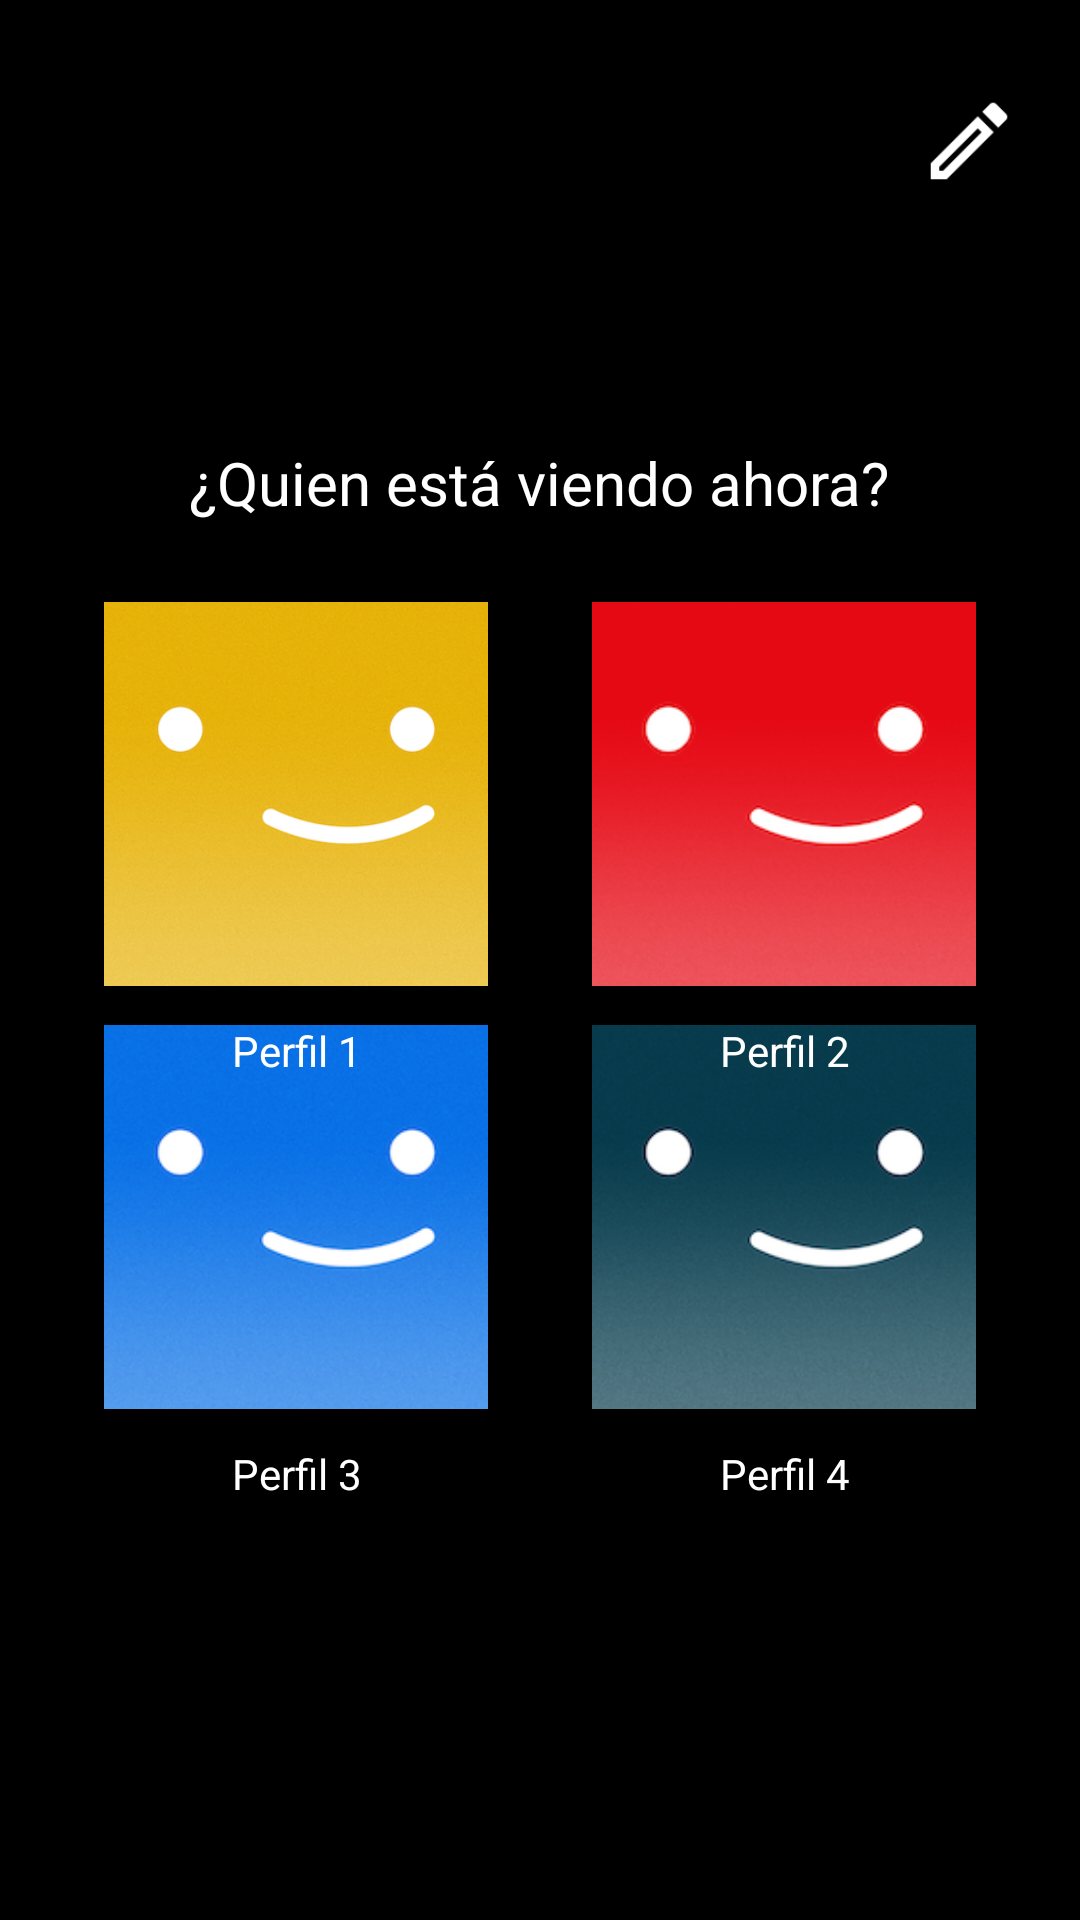

Write the Android layout XML for this screen, with the resource values it uses.
<!-- AndroidManifest.xml: application theme Theme.Netflix -->
<!-- res/layout/activity_profiles.xml -->
<?xml version="1.0" encoding="utf-8"?>
<androidx.constraintlayout.widget.ConstraintLayout xmlns:android="http://schemas.android.com/apk/res/android"
    xmlns:app="http://schemas.android.com/apk/res-auto"
    xmlns:tools="http://schemas.android.com/tools"
    android:layout_width="match_parent"
    android:layout_height="match_parent"
    android:background="@color/black"
    tools:context=".ProfilesActivity">

    <androidx.constraintlayout.widget.ConstraintLayout
        android:id="@+id/constraintLayout"
        android:layout_width="0dp"
        android:layout_height="0dp"
        app:layout_constraintBottom_toTopOf="@+id/guideline9"
        app:layout_constraintEnd_toEndOf="parent"
        app:layout_constraintStart_toStartOf="parent"
        app:layout_constraintTop_toTopOf="parent">

        <ImageView
            android:id="@+id/imageView"
            android:layout_width="140dp"
            android:layout_height="0dp"
            android:layout_marginStart="132dp"
            app:layout_constraintBottom_toBottomOf="parent"
            app:layout_constraintStart_toStartOf="parent"
            app:layout_constraintTop_toTopOf="parent"
            app:layout_constraintVertical_bias="1.0"
            app:srcCompat="@mipmap/netflix" />

        <ImageView
            android:id="@+id/imageView3"
            android:layout_width="wrap_content"
            android:layout_height="wrap_content"
            android:paddingTop="30dp"
            android:paddingBottom="30dp"
            app:layout_constraintBottom_toBottomOf="parent"
            app:layout_constraintEnd_toEndOf="parent"
            app:layout_constraintHorizontal_bias="0.786"
            app:layout_constraintStart_toEndOf="@+id/imageView"
            app:layout_constraintTop_toTopOf="parent"
            app:srcCompat="@mipmap/edit" />
    </androidx.constraintlayout.widget.ConstraintLayout>

    <androidx.constraintlayout.widget.Guideline
        android:id="@+id/guideline9"
        android:layout_width="wrap_content"
        android:layout_height="wrap_content"
        android:orientation="horizontal"
        app:layout_constraintGuide_begin="94dp" />

    <TextView
        android:id="@+id/textView2"
        android:layout_width="wrap_content"
        android:layout_height="wrap_content"
        android:text="¿Quien está viendo ahora?"
        android:textColor="@color/white"
        android:textSize="20sp"
        app:layout_constraintBottom_toTopOf="@+id/guideline10"
        app:layout_constraintEnd_toEndOf="parent"
        app:layout_constraintHorizontal_bias="0.497"
        app:layout_constraintStart_toStartOf="parent"
        app:layout_constraintTop_toTopOf="@+id/guideline9"
        app:layout_constraintVertical_bias="0.688" />

    <androidx.constraintlayout.widget.Guideline
        android:id="@+id/guideline10"
        android:layout_width="wrap_content"
        android:layout_height="wrap_content"
        android:orientation="horizontal"
        app:layout_constraintGuide_percent="0.31" />

    <ImageView
        android:id="@+id/profile_a"
        android:layout_width="128dp"
        android:layout_height="128dp"
        app:layout_constraintBottom_toTopOf="@+id/profile_c"
        app:layout_constraintEnd_toStartOf="@+id/profile_b"
        app:layout_constraintHorizontal_bias="0.5"
        app:layout_constraintStart_toStartOf="parent"
        app:layout_constraintTop_toTopOf="@+id/guideline10"
        app:layout_constraintVertical_bias="0.151"
        app:srcCompat="@mipmap/profile_1" />

    <ImageView
        android:id="@+id/profile_b"
        android:layout_width="128dp"
        android:layout_height="128dp"
        app:layout_constraintBottom_toTopOf="@+id/profile_d"
        app:layout_constraintEnd_toEndOf="parent"
        app:layout_constraintHorizontal_bias="0.5"
        app:layout_constraintStart_toEndOf="@+id/profile_a"
        app:layout_constraintTop_toTopOf="@+id/guideline10"
        app:layout_constraintVertical_bias="0.151"
        app:srcCompat="@mipmap/profile_2" />

    <ImageView
        android:id="@+id/profile_c"
        android:layout_width="128dp"
        android:layout_height="128dp"
        android:layout_marginBottom="36dp"
        app:layout_constraintBottom_toTopOf="@+id/guideline11"
        app:layout_constraintEnd_toStartOf="@+id/profile_d"
        app:layout_constraintHorizontal_bias="0.5"
        app:layout_constraintStart_toStartOf="parent"
        app:srcCompat="@mipmap/profile_3" />

    <ImageView
        android:id="@+id/profile_d"
        android:layout_width="128dp"
        android:layout_height="128dp"
        android:layout_marginBottom="36dp"
        app:layout_constraintBottom_toTopOf="@+id/guideline11"
        app:layout_constraintEnd_toEndOf="parent"
        app:layout_constraintHorizontal_bias="0.5"
        app:layout_constraintStart_toEndOf="@+id/profile_c"
        app:srcCompat="@mipmap/profile_4" />

    <TextView
        android:id="@+id/textView3"
        android:layout_width="128dp"
        android:layout_height="wrap_content"
        android:layout_marginTop="12dp"
        android:text="Perfil 1"
        android:textAlignment="center"
        android:textColor="@color/white"
        android:textSize="14sp"
        app:layout_constraintEnd_toEndOf="@+id/profile_a"
        app:layout_constraintHorizontal_bias="0.0"
        app:layout_constraintStart_toStartOf="@+id/profile_a"
        app:layout_constraintTop_toBottomOf="@+id/profile_a" />

    <TextView
        android:id="@+id/textView9"
        android:layout_width="128dp"
        android:layout_height="wrap_content"
        android:layout_marginTop="12dp"
        android:text="Perfil 2"
        android:textAlignment="center"
        android:textColor="@color/white"
        android:textSize="14sp"
        app:layout_constraintEnd_toEndOf="@+id/profile_b"
        app:layout_constraintHorizontal_bias="0.0"
        app:layout_constraintStart_toStartOf="@+id/profile_b"
        app:layout_constraintTop_toBottomOf="@+id/profile_b" />

    <TextView
        android:id="@+id/textView7"
        android:layout_width="128dp"
        android:layout_height="wrap_content"
        android:layout_marginTop="12dp"
        android:text="Perfil 3"
        android:textAlignment="center"
        android:textColor="@color/white"
        android:textSize="14sp"
        app:layout_constraintEnd_toEndOf="@+id/profile_c"
        app:layout_constraintHorizontal_bias="0.0"
        app:layout_constraintStart_toStartOf="@+id/profile_c"
        app:layout_constraintTop_toBottomOf="@+id/profile_c" />

    <TextView
        android:id="@+id/textView10"
        android:layout_width="128dp"
        android:layout_height="wrap_content"
        android:layout_marginTop="12dp"
        android:text="Perfil 4"
        android:textAlignment="center"
        android:textColor="@color/white"
        android:textSize="14sp"
        app:layout_constraintEnd_toEndOf="@+id/profile_d"
        app:layout_constraintHorizontal_bias="0.0"
        app:layout_constraintStart_toStartOf="@+id/profile_d"
        app:layout_constraintTop_toBottomOf="@+id/profile_d" />

    <androidx.constraintlayout.widget.Guideline
        android:id="@+id/guideline11"
        android:layout_width="wrap_content"
        android:layout_height="wrap_content"
        android:orientation="horizontal"
        app:layout_constraintGuide_percent="0.79" />

</androidx.constraintlayout.widget.ConstraintLayout>
<!-- resources referenced by this layout -->
<resources>
  <color name="black">#FF000000</color>
  <color name="white">#FFFFFFFF</color>
  <!-- mipmap edit: png bitmap (mipmap-hdpi, 551 bytes) -->
  <!-- mipmap profile_1: png bitmap (mipmap-hdpi, 98212 bytes) -->
  <!-- mipmap profile_2: png bitmap (mipmap-hdpi, 32027 bytes) -->
  <!-- mipmap profile_3: png bitmap (mipmap-hdpi, 41659 bytes) -->
  <!-- mipmap profile_4: png bitmap (mipmap-hdpi, 43367 bytes) -->
  <style name="Theme.Netflix" parent="Theme.MaterialComponents.DayNight.NoActionBar">
          
          <item name="colorPrimary">@color/red</item>
          <item name="colorPrimaryVariant">@color/wine</item>
          <item name="colorOnPrimary">@color/white</item>
          
          <item name="colorSecondary">@color/red</item>
          <item name="colorSecondaryVariant">@color/wine</item>
          <item name="colorOnSecondary">@color/white</item>
          
          <item name="android:statusBarColor">?attr/colorPrimaryVariant</item>
          
      </style>
  <color name="red">#db0000</color>
  <color name="wine">#831010</color>
</resources>
